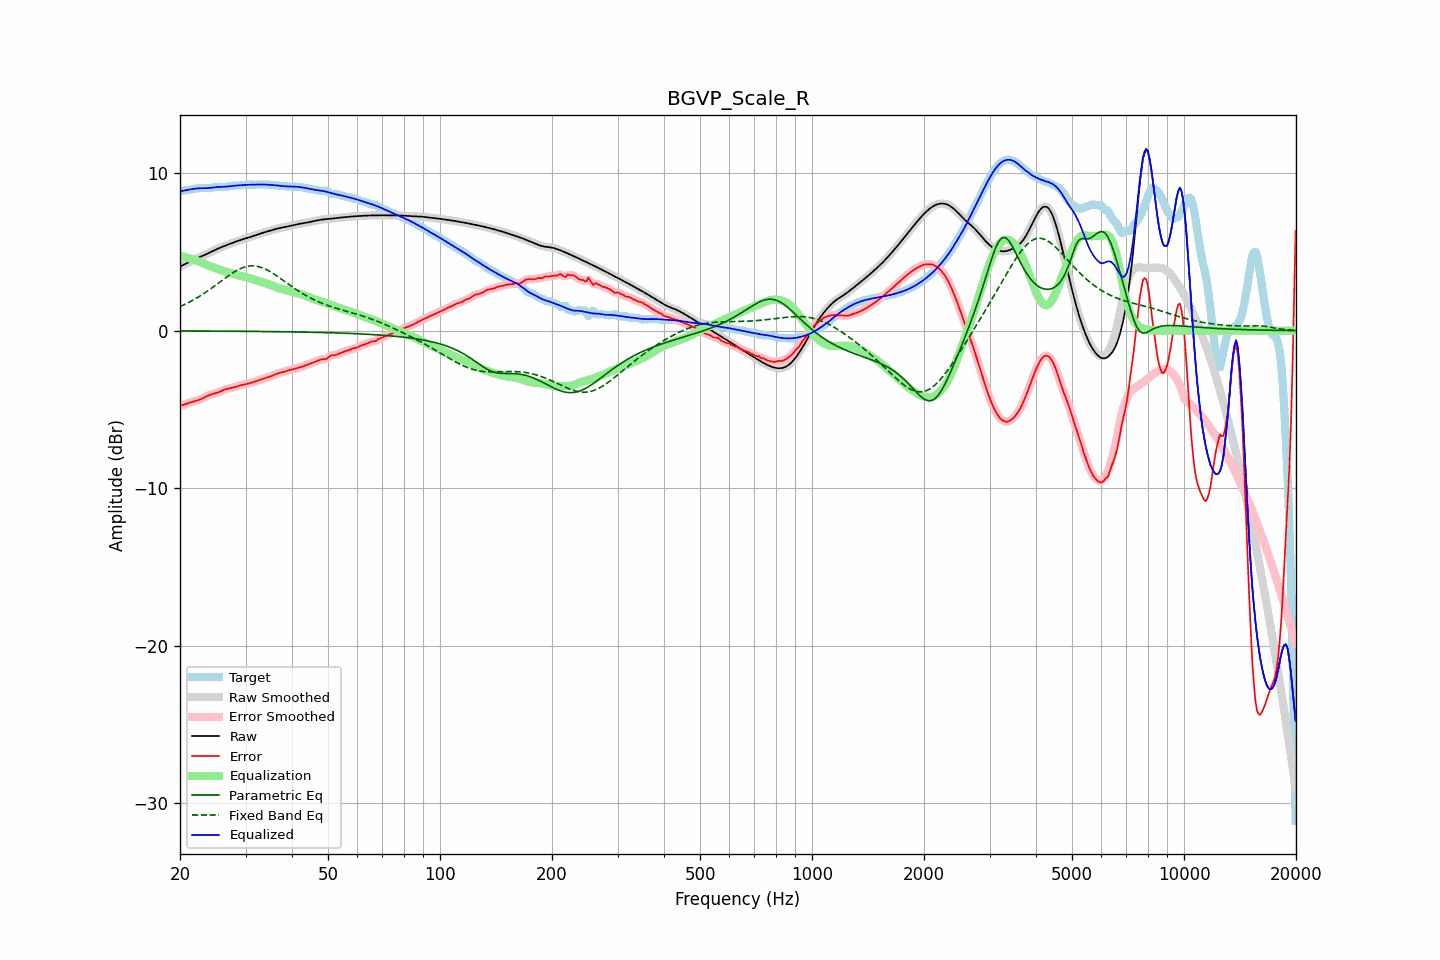

Source data for this figure (header and first rows):
frequency, raw, error, smoothed, error_smoothed, equalization, parametric_eq, fixed_band_eq, equalized_raw, equalized_smoothed, target
20.00, 4.07, -4.76, 4.07, -4.76, 4.77, -0.02, 1.52, 8.84, 8.84, 8.84
20.20, 4.12, -4.74, 4.12, -4.74, 4.74, -0.02, 1.57, 8.86, 8.86, 8.87
20.40, 4.17, -4.72, 4.17, -4.72, 4.71, -0.02, 1.62, 8.88, 8.88, 8.89
20.61, 4.23, -4.69, 4.23, -4.68, 4.68, -0.02, 1.67, 8.90, 8.90, 8.91
20.81, 4.28, -4.65, 4.28, -4.65, 4.65, -0.02, 1.72, 8.92, 8.92, 8.93
21.02, 4.33, -4.61, 4.33, -4.61, 4.61, -0.02, 1.77, 8.94, 8.94, 8.94
21.23, 4.38, -4.57, 4.38, -4.58, 4.58, -0.02, 1.82, 8.96, 8.96, 8.95
21.44, 4.43, -4.54, 4.43, -4.54, 4.55, -0.02, 1.88, 8.98, 8.98, 8.97
21.66, 4.48, -4.51, 4.48, -4.51, 4.52, -0.02, 1.93, 8.99, 8.99, 8.99
21.87, 4.52, -4.48, 4.52, -4.48, 4.49, -0.02, 1.99, 9.01, 9.01, 9.01
22.09, 4.57, -4.46, 4.57, -4.46, 4.45, -0.02, 2.05, 9.02, 9.02, 9.02
22.31, 4.61, -4.43, 4.61, -4.43, 4.42, -0.02, 2.11, 9.03, 9.03, 9.04
22.54, 4.66, -4.39, 4.66, -4.39, 4.38, -0.02, 2.17, 9.04, 9.04, 9.05
22.76, 4.70, -4.35, 4.70, -4.35, 4.34, -0.02, 2.24, 9.04, 9.04, 9.05
22.99, 4.74, -4.30, 4.74, -4.30, 4.30, -0.02, 2.30, 9.04, 9.04, 9.05
23.22, 4.79, -4.25, 4.79, -4.25, 4.25, -0.03, 2.37, 9.04, 9.04, 9.04
23.45, 4.84, -4.20, 4.84, -4.20, 4.20, -0.03, 2.44, 9.04, 9.04, 9.04
23.69, 4.89, -4.15, 4.89, -4.15, 4.16, -0.03, 2.51, 9.05, 9.05, 9.04
23.92, 4.94, -4.10, 4.94, -4.10, 4.12, -0.03, 2.58, 9.06, 9.06, 9.04
24.16, 4.99, -4.07, 4.99, -4.07, 4.08, -0.03, 2.65, 9.07, 9.07, 9.06
24.40, 5.04, -4.04, 5.04, -4.04, 4.04, -0.03, 2.73, 9.08, 9.08, 9.08
24.65, 5.09, -4.01, 5.09, -4.01, 4.01, -0.03, 2.80, 9.10, 9.09, 9.10
24.89, 5.14, -3.98, 5.14, -3.98, 3.97, -0.03, 2.88, 9.11, 9.11, 9.12
25.14, 5.18, -3.95, 5.18, -3.95, 3.93, -0.03, 2.95, 9.12, 9.12, 9.13
25.39, 5.23, -3.91, 5.23, -3.91, 3.90, -0.03, 3.03, 9.12, 9.12, 9.14
25.65, 5.27, -3.86, 5.27, -3.86, 3.86, -0.03, 3.10, 9.13, 9.13, 9.13
25.91, 5.31, -3.82, 5.31, -3.82, 3.82, -0.03, 3.18, 9.13, 9.13, 9.13
26.16, 5.35, -3.77, 5.35, -3.77, 3.78, -0.03, 3.26, 9.13, 9.13, 9.12
26.43, 5.39, -3.74, 5.39, -3.74, 3.75, -0.03, 3.33, 9.14, 9.14, 9.13
26.69, 5.43, -3.71, 5.43, -3.71, 3.72, -0.03, 3.40, 9.15, 9.15, 9.14
26.96, 5.47, -3.68, 5.47, -3.68, 3.69, -0.03, 3.48, 9.16, 9.16, 9.15
27.23, 5.51, -3.66, 5.51, -3.66, 3.66, -0.04, 3.55, 9.17, 9.17, 9.17
27.50, 5.55, -3.64, 5.55, -3.64, 3.63, -0.04, 3.62, 9.18, 9.18, 9.19
27.77, 5.59, -3.61, 5.59, -3.61, 3.61, -0.04, 3.68, 9.19, 9.19, 9.20
28.05, 5.62, -3.59, 5.62, -3.59, 3.58, -0.04, 3.75, 9.20, 9.20, 9.21
28.33, 5.66, -3.56, 5.66, -3.56, 3.55, -0.04, 3.80, 9.21, 9.21, 9.21
28.62, 5.69, -3.52, 5.69, -3.52, 3.53, -0.04, 3.86, 9.22, 9.22, 9.22
28.90, 5.73, -3.49, 5.73, -3.49, 3.50, -0.04, 3.91, 9.23, 9.23, 9.22
29.19, 5.76, -3.47, 5.76, -3.47, 3.47, -0.04, 3.96, 9.23, 9.23, 9.23
29.48, 5.79, -3.44, 5.79, -3.44, 3.45, -0.04, 4.00, 9.24, 9.24, 9.24
29.78, 5.83, -3.42, 5.83, -3.42, 3.42, -0.04, 4.03, 9.25, 9.25, 9.25
30.08, 5.86, -3.40, 5.86, -3.40, 3.40, -0.04, 4.06, 9.26, 9.26, 9.26
30.38, 5.89, -3.38, 5.89, -3.37, 3.37, -0.04, 4.08, 9.26, 9.26, 9.27
30.68, 5.92, -3.35, 5.92, -3.35, 3.34, -0.05, 4.10, 9.26, 9.26, 9.27
30.99, 5.95, -3.32, 5.95, -3.32, 3.31, -0.05, 4.11, 9.27, 9.27, 9.27
31.30, 5.98, -3.29, 5.99, -3.29, 3.28, -0.05, 4.11, 9.27, 9.27, 9.27
31.61, 6.02, -3.25, 6.02, -3.25, 3.25, -0.05, 4.11, 9.27, 9.27, 9.27
31.93, 6.06, -3.22, 6.06, -3.22, 3.22, -0.05, 4.10, 9.27, 9.27, 9.27
32.24, 6.09, -3.18, 6.09, -3.18, 3.18, -0.05, 4.08, 9.28, 9.28, 9.27
32.57, 6.13, -3.15, 6.13, -3.15, 3.15, -0.05, 4.06, 9.28, 9.28, 9.28
32.89, 6.17, -3.11, 6.17, -3.11, 3.12, -0.05, 4.03, 9.28, 9.28, 9.28
33.22, 6.20, -3.08, 6.20, -3.08, 3.08, -0.05, 4.00, 9.28, 9.28, 9.28
33.55, 6.23, -3.05, 6.23, -3.05, 3.05, -0.05, 3.96, 9.28, 9.28, 9.28
33.89, 6.26, -3.02, 6.26, -3.02, 3.02, -0.06, 3.91, 9.28, 9.28, 9.28
34.23, 6.29, -2.99, 6.29, -2.99, 2.98, -0.06, 3.86, 9.27, 9.27, 9.27
34.57, 6.31, -2.95, 6.31, -2.95, 2.95, -0.06, 3.81, 9.26, 9.26, 9.27
34.92, 6.34, -2.92, 6.34, -2.92, 2.91, -0.06, 3.75, 9.25, 9.25, 9.26
35.27, 6.38, -2.88, 6.38, -2.88, 2.87, -0.06, 3.69, 9.25, 9.25, 9.25
35.62, 6.41, -2.83, 6.41, -2.83, 2.83, -0.06, 3.63, 9.24, 9.24, 9.24
35.97, 6.44, -2.79, 6.44, -2.79, 2.79, -0.06, 3.56, 9.23, 9.23, 9.23
... 635 more rows
